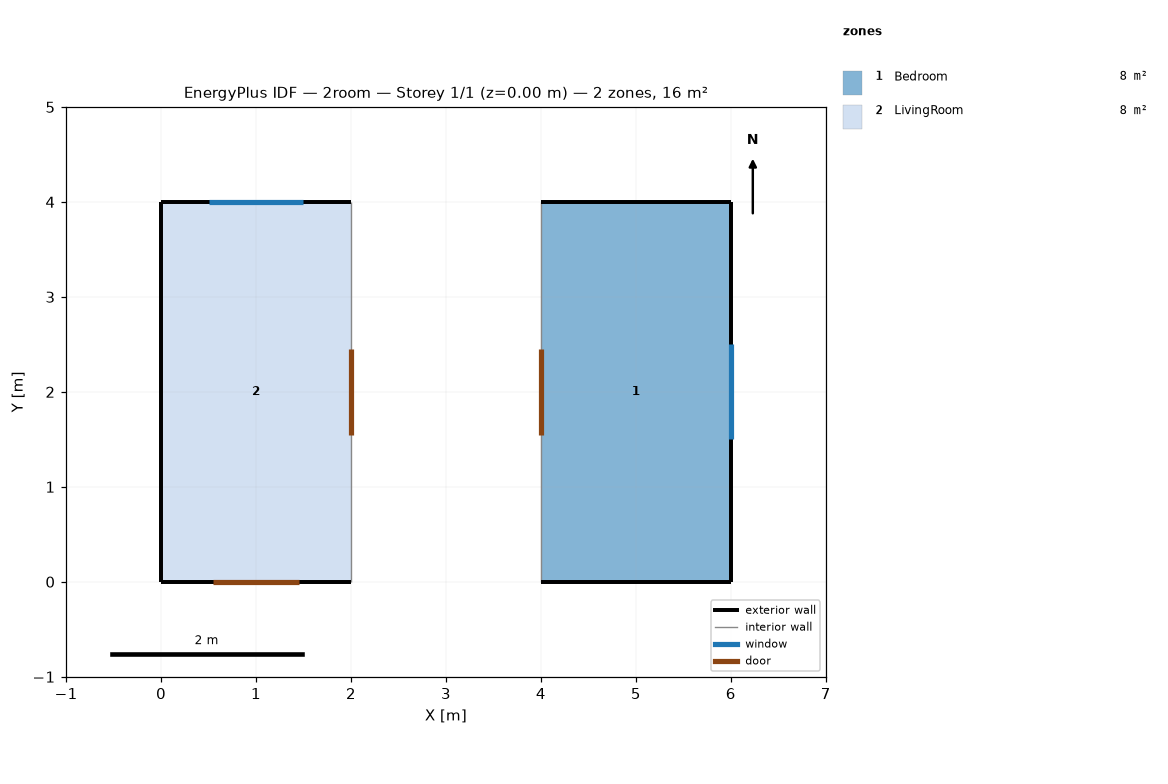
=== STOREY PLAN SPEC (per zone: floor XY polygon, exterior-wall plan segments, windows/doors) ===
zone 1: Bedroom  (8.0 m²)
  floor: (4.00, 4.00) (6.00, 4.00) (6.00, 0.00) (4.00, 0.00)
  exterior wall: (4.00, 4.00) – (6.00, 4.00)  [2.0 m]
  exterior wall: (6.00, 0.00) – (4.00, 0.00)  [2.0 m]
  exterior wall: (6.00, 0.00) – (6.00, 4.00)  [4.0 m]
    window: (6.00, 1.50) – (6.00, 2.50)  [1.2 m²]
  interior walls: 1
zone 2: LivingRoom  (8.0 m²)
  floor: (0.00, 4.00) (2.00, 4.00) (2.00, 0.00) (0.00, 0.00)
  exterior wall: (0.00, 4.00) – (2.00, 4.00)  [2.0 m]
    window: (0.50, 4.00) – (1.50, 4.00)  [1.2 m²]
  exterior wall: (2.00, 0.00) – (0.00, 0.00)  [2.0 m]
    door: (1.45, 0.00) – (0.55, 0.00)  [1.9 m²]
  exterior wall: (0.00, 0.00) – (0.00, 4.00)  [4.0 m]
  interior walls: 1

=== DERIVED (storey summary) ===
Building: 2room
Storey: 1 of 1  (floor level z = 0.00 m)
Storey gross floor area: 16.0 m²
Zones on this storey: 2
  - Bedroom: floor 8.0 m²; exterior wall 8.0 m (24.0 m²); 1 window(s) 1.2 m²; WWR 5.0%
  - LivingRoom: floor 8.0 m²; exterior wall 8.0 m (24.0 m²); 1 window(s) 1.2 m²; WWR 5.0%; 1 door(s)
Zone adjacency (shared interzone walls):
  - Bedroom ↔ LivingRoom